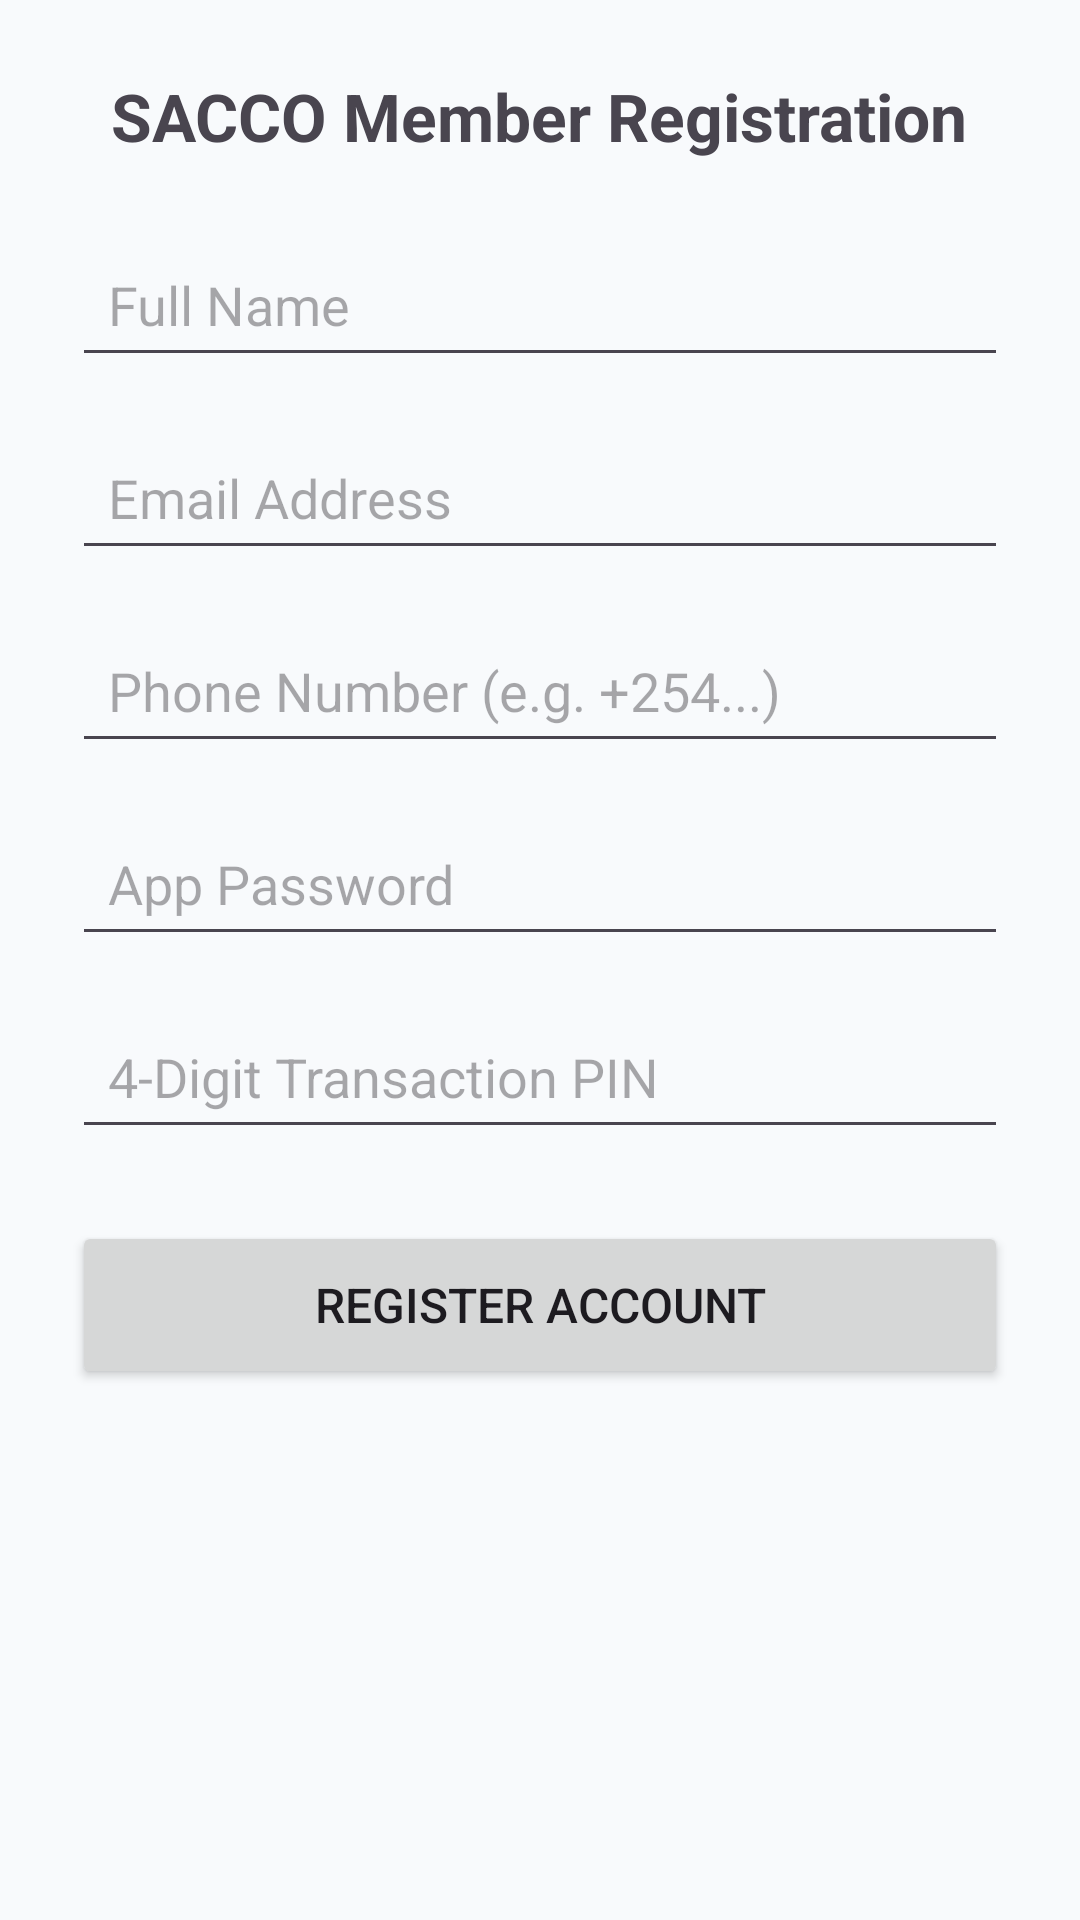

Reconstruct the res/layout file that produces this screen, plus the resources it refers to.
<!-- AndroidManifest.xml: application theme Theme.MobileBasedSACCOManagement -->
<!-- res/layout/activity_register.xml -->
<?xml version="1.0" encoding="utf-8"?>
<ScrollView xmlns:android="http://schemas.android.com/apk/res/android"
    android:layout_width="match_parent"
    android:layout_height="match_parent"
    android:fillViewport="true">

    <LinearLayout
        android:layout_width="match_parent"
        android:layout_height="wrap_content"
        android:orientation="vertical"
        android:padding="24dp"
        android:gravity="center_horizontal">

        <TextView
            android:layout_width="wrap_content"
            android:layout_height="wrap_content"
            android:text="SACCO Member Registration"
            android:textSize="22sp"
            android:textStyle="bold"
            android:layout_marginBottom="24dp" />

        <EditText
            android:id="@+id/etFullName"
            android:layout_width="match_parent"
            android:layout_height="wrap_content"
            android:hint="Full Name"
            android:inputType="textPersonName"
            android:padding="12dp"
            android:layout_marginBottom="16dp" />

        <EditText
            android:id="@+id/etEmail"
            android:layout_width="match_parent"
            android:layout_height="wrap_content"
            android:hint="Email Address"
            android:inputType="textEmailAddress"
            android:padding="12dp"
            android:layout_marginBottom="16dp" />

        <EditText
            android:id="@+id/etPhone"
            android:layout_width="match_parent"
            android:layout_height="wrap_content"
            android:hint="Phone Number (e.g. +254...)"
            android:inputType="phone"
            android:padding="12dp"
            android:layout_marginBottom="16dp" />

        <EditText
            android:id="@+id/etPassword"
            android:layout_width="match_parent"
            android:layout_height="wrap_content"
            android:hint="App Password"
            android:inputType="textPassword"
            android:padding="12dp"
            android:layout_marginBottom="16dp" />

        <EditText
            android:id="@+id/etRegisterPin"
            android:layout_width="match_parent"
            android:layout_height="wrap_content"
            android:hint="4-Digit Transaction PIN"
            android:inputType="numberPassword"
            android:maxLength="4"
            android:padding="12dp"
            android:layout_marginBottom="24dp" />

        <Button
            android:id="@+id/btnRegister"
            android:layout_width="match_parent"
            android:layout_height="56dp"
            android:text="Register Account"
            android:textSize="16sp" />

    </LinearLayout>
</ScrollView>
<!-- resources referenced by this layout -->
<resources>
  <style name="Theme.MobileBasedSACCOManagement" parent="Base.Theme.MobileBasedSACCOManagement" />
  <style name="Base.Theme.MobileBasedSACCOManagement" parent="Theme.Material3.DayNight.NoActionBar">
          <item name="colorPrimary">@color/primary_navy</item>
          <item name="colorPrimaryVariant">@color/primary_navy_dark</item>
          <item name="colorSecondary">@color/accent_green</item>
          <item name="colorSecondaryContainer">@color/accent_green_light</item>
          <item name="android:statusBarColor">@color/primary_navy_dark</item>
          <item name="android:windowBackground">@color/bg_light</item>
      </style>
  <color name="primary_navy">#1A365D</color>
  <color name="primary_navy_dark">#0F2942</color>
  <color name="accent_green">#059669</color>
  <color name="accent_green_light">#D1FAE5</color>
  <color name="bg_light">#F8FAFC</color>
</resources>
